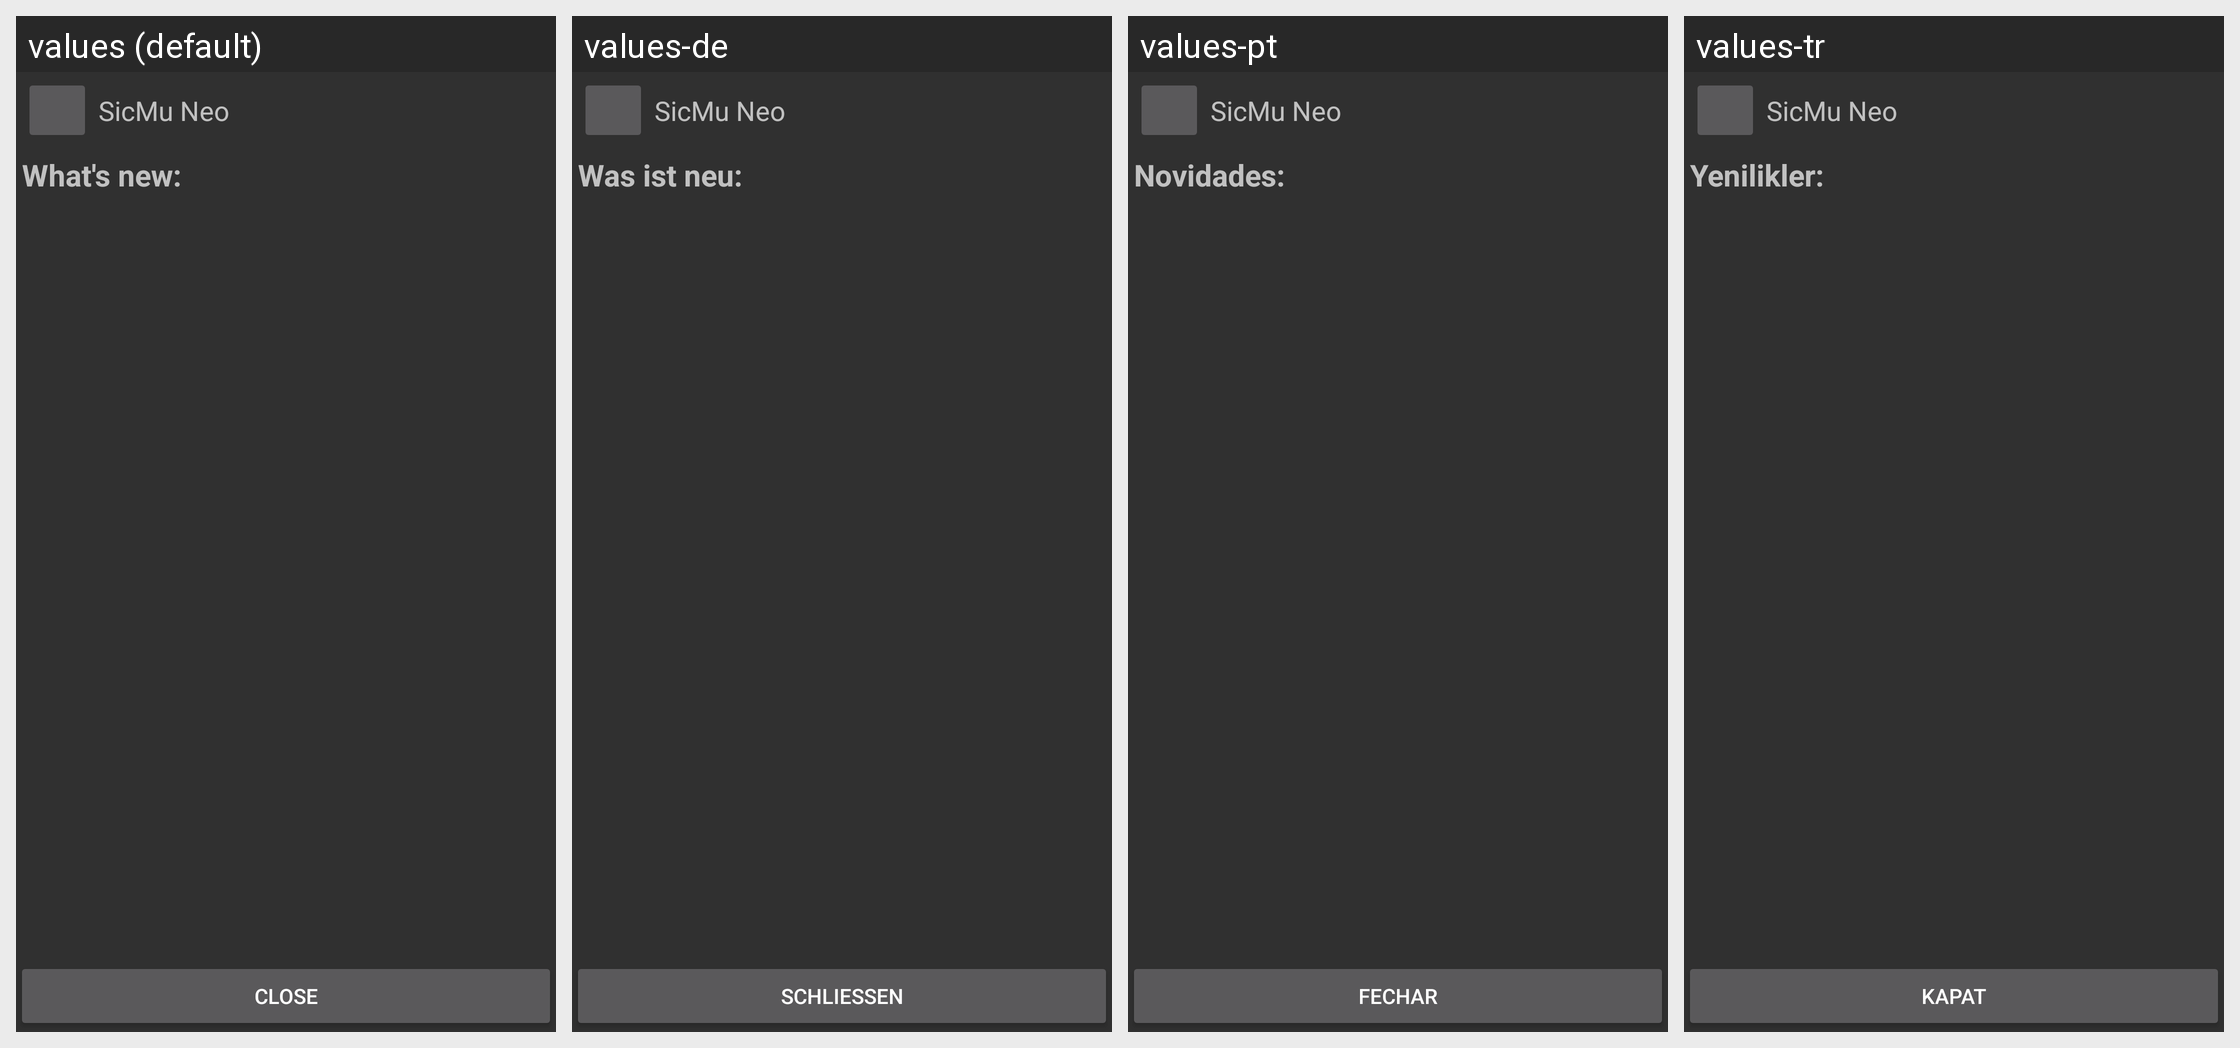

Translations of the strings shown on this Android screen, per locale in the grid:
Android screen res/layout/changelog.xml rendered under 4 locales, left to right: values (default), values-de, values-pt, values-tr. Device: Nexus 5 (rendered at 1080×1920; each locale shown at half size, 540×960, under a caption strip naming it); theme Theme.AppTheme.
Other locales in the repository, not shown: values-eo, values-es, values-fr, values-sr.
Strings drawn on this screen, with the default value and each locale's value (text and hints the layout hard-codes, and strings that could not be matched under every locale, appear in the picture but are not listed):

app_name
  values: SicMu Neo
  values-de: SicMu Neo  [not translated; the default value is used]
  values-pt: SicMu Neo  [not translated; the default value is used]
  values-tr: SicMu Neo  [not translated; the default value is used]

changelogs_header
  values: What's new:
  values-de: Was ist neu:
  values-pt: Novidades:
  values-tr: Yenilikler:

close
  values: Close
  values-de: Schließen
  values-pt: Fechar
  values-tr: Kapat
